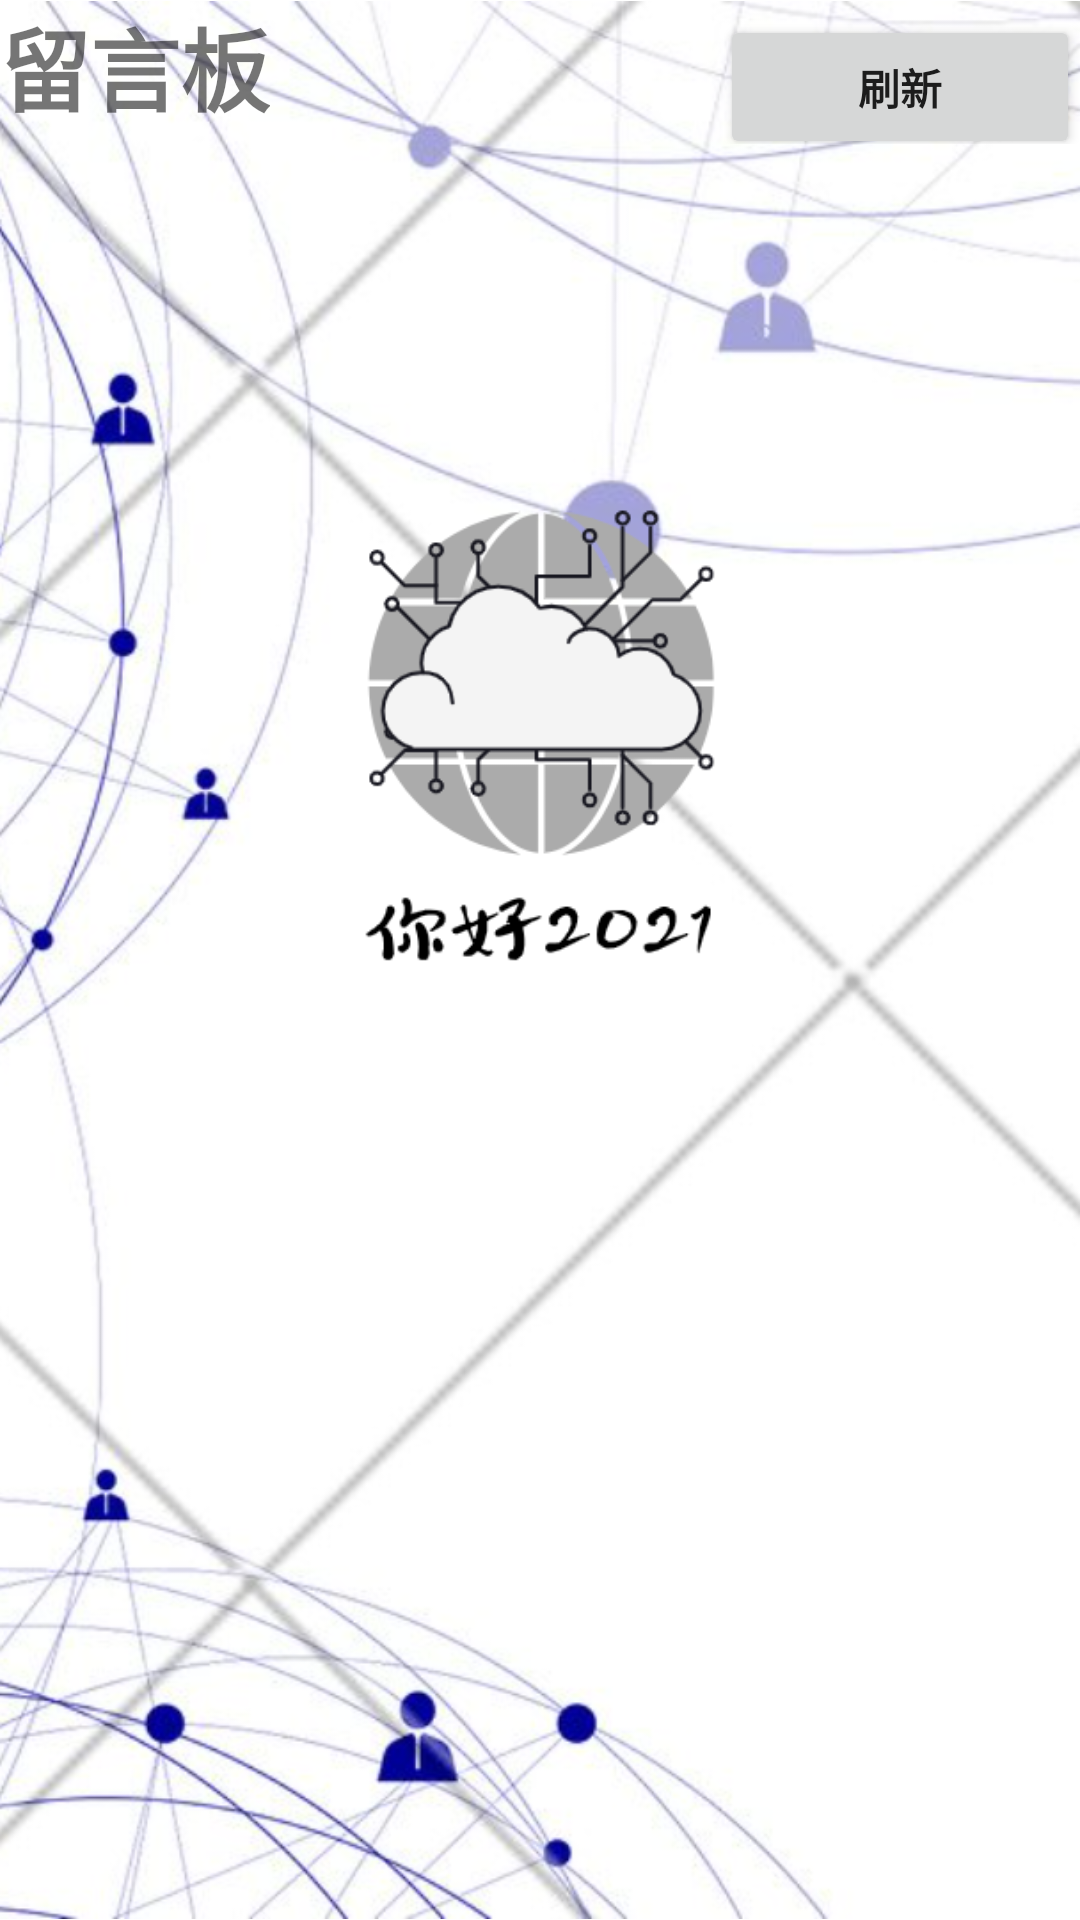

Layout XML and referenced resources for this Android screen:
<!-- AndroidManifest.xml: application theme Theme.Shared_IoT_Client -->
<!-- res/layout/activity__msg_board_view.xml -->
<?xml version="1.0" encoding="utf-8"?>
<RelativeLayout xmlns:android="http://schemas.android.com/apk/res/android"
    xmlns:app="http://schemas.android.com/apk/res-auto"
    xmlns:tools="http://schemas.android.com/tools"
    android:layout_width="match_parent"
    android:layout_height="match_parent"
    tools:context=".Activity_MsgBoardView">

    <ImageView
        android:id="@+id/imageView9"
        android:layout_width="match_parent"
        android:layout_height="match_parent"
        app:srcCompat="@drawable/picture"
        android:contentDescription="@string/todo"
        android:adjustViewBounds="true"/>

    <LinearLayout
        android:layout_width="match_parent"
        android:layout_height="wrap_content"
        android:orientation="vertical">

        <LinearLayout
            android:layout_width="match_parent"
            android:layout_height="match_parent"
            android:orientation="horizontal">

            <TextView
                android:id="@+id/text_mbtitle"
                android:layout_width="wrap_content"
                android:layout_height="wrap_content"
                android:text="@string/text_mbtitle"
                android:textAlignment="center"
                android:textAllCaps="false"
                android:textSize="30sp"
                android:textStyle="bold" />

            <Button
                android:id="@+id/btn_mbfresh"
                android:layout_width="0dp"
                android:layout_height="wrap_content"
                android:layout_marginStart="150dp"
                android:layout_weight="1"
                android:text="@string/btn_fresh"
                android:textStyle="bold" />
        </LinearLayout>

        <ListView
            android:id="@+id/list_msgborad"
            android:layout_width="match_parent"
            android:layout_height="500dp"
            android:layout_marginTop="20dp" />
    </LinearLayout>

</RelativeLayout>
<!-- resources referenced by this layout -->
<resources>
  <!-- drawable picture: png bitmap (drawable, 443713 bytes) -->
  <string name="btn_fresh">刷新</string>
  <string name="text_mbtitle">留言板</string>
  <string name="todo">TODO</string>
  <style name="Theme.Shared_IoT_Client" parent="Theme.MaterialComponents.DayNight.DarkActionBar">
          
          <item name="colorPrimary">@color/purple_500</item>
          <item name="colorPrimaryVariant">@color/purple_700</item>
          <item name="colorOnPrimary">@color/white</item>
          
          <item name="colorSecondary">@color/teal_200</item>
          <item name="colorSecondaryVariant">@color/teal_700</item>
          <item name="colorOnSecondary">@color/black</item>
          
          <item name="android:statusBarColor" tools:targetApi="l">?attr/colorPrimaryVariant</item>
          
      </style>
  <!-- not gathered from this repository: default colours our renderer supplied (Android Studio template values) -->
  <color name="purple_500">#FF6200EE</color>
  <color name="purple_700">#FF3700B3</color>
  <color name="teal_200">#FF03DAC5</color>
  <color name="teal_700">#FF018786</color>
  <color name="black">#FF000000</color>
  <color name="white">#FFFFFFFF</color>
</resources>
